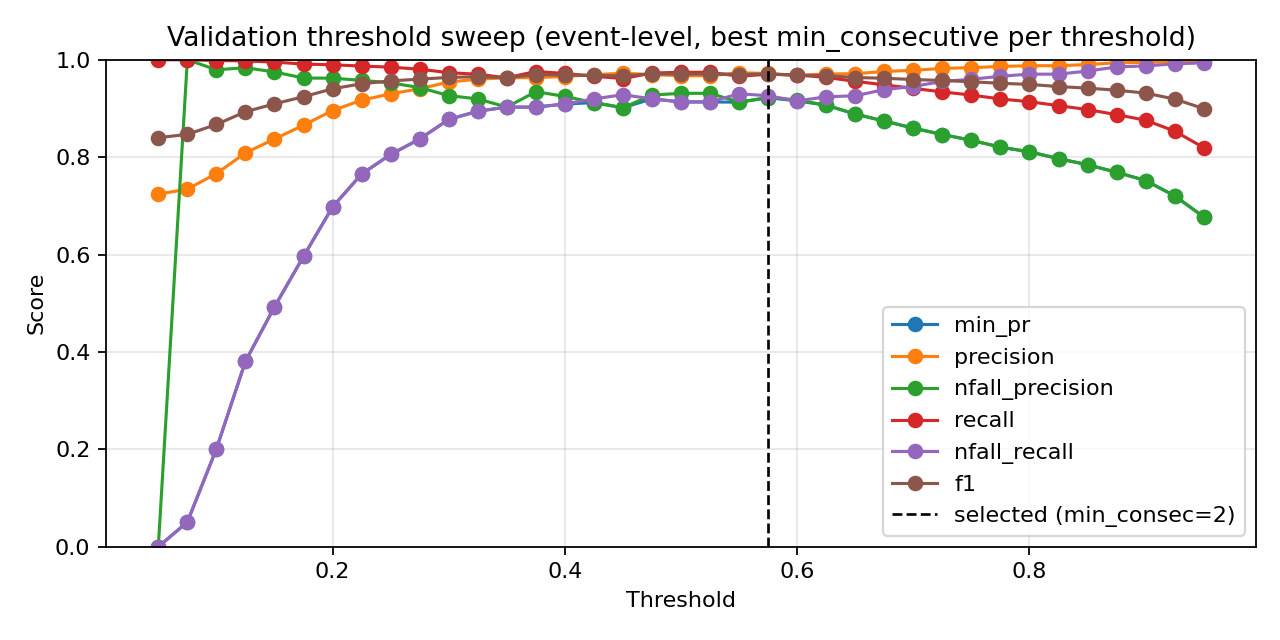

The data file committed next to this chart (first rows):
threshold, min_consecutive, eval_level, precision, nfall_precision, recall, nfall_recall, min_pr, f1, accuracy
0.05, 1, event, 0.724, 0.0, 1.0, 0.0, 0.0, 0.8399, 0.724
0.05, 2, event, 0.724, 0.0, 1.0, 0.0, 0.0, 0.8399, 0.724
0.05, 3, event, 0.724, 0.0, 1.0, 0.0, 0.0, 0.8399, 0.724
0.05, 4, event, 0.724, 0.0, 1.0, 0.0, 0.0, 0.8399, 0.724
0.05, 5, event, 0.724, 0.0, 1.0, 0.0, 0.0, 0.8399, 0.724
0.05, 7, event, 0.724, 0.0, 1.0, 0.0, 0.0, 0.8399, 0.724
0.05, 9, event, 0.724, 0.0, 1.0, 0.0, 0.0, 0.8399, 0.724
0.075, 1, event, 0.7253, 1.0, 1.0, 0.006342, 0.006342, 0.8408, 0.7258
0.075, 2, event, 0.7262, 1.0, 1.0, 0.01057, 0.01057, 0.8414, 0.727
0.075, 3, event, 0.7266, 1.0, 1.0, 0.01268, 0.01268, 0.8416, 0.7275
0.075, 4, event, 0.7274, 1.0, 1.0, 0.01691, 0.01691, 0.8422, 0.7287
0.075, 5, event, 0.7296, 1.0, 1.0, 0.02748, 0.02748, 0.8436, 0.7316
0.075, 7, event, 0.7313, 1.0, 1.0, 0.03594, 0.03594, 0.8448, 0.734
0.075, 9, event, 0.7343, 1.0, 1.0, 0.05074, 0.05074, 0.8468, 0.738
0.1, 1, event, 0.733, 1.0, 1.0, 0.0444, 0.0444, 0.8459, 0.7363
0.1, 2, event, 0.7365, 1.0, 1.0, 0.06131, 0.06131, 0.8483, 0.741
0.1, 3, event, 0.7391, 1.0, 1.0, 0.074, 0.074, 0.85, 0.7445
0.1, 4, event, 0.7453, 1.0, 1.0, 0.1036, 0.1036, 0.8541, 0.7526
0.1, 5, event, 0.7503, 1.0, 1.0, 0.1268, 0.1268, 0.8573, 0.759
0.1, 7, event, 0.7549, 1.0, 1.0, 0.148, 0.148, 0.8603, 0.7649
0.1, 9, event, 0.7662, 0.9794, 0.9984, 0.2008, 0.2008, 0.867, 0.7783
0.125, 1, event, 0.7471, 1.0, 1.0, 0.1121, 0.1121, 0.8553, 0.755
0.125, 2, event, 0.7544, 1.0, 1.0, 0.1459, 0.1459, 0.86, 0.7643
0.125, 3, event, 0.7562, 1.0, 1.0, 0.1543, 0.1543, 0.8612, 0.7666
0.125, 4, event, 0.7632, 1.0, 1.0, 0.186, 0.186, 0.8657, 0.7754
0.125, 5, event, 0.7713, 1.0, 1.0, 0.222, 0.222, 0.8709, 0.7853
0.125, 7, event, 0.7869, 1.0, 1.0, 0.2896, 0.2896, 0.8808, 0.804
0.125, 9, event, 0.8086, 0.9836, 0.9976, 0.3805, 0.3805, 0.8932, 0.8273
0.15, 1, event, 0.7604, 1.0, 1.0, 0.1734, 0.1734, 0.8639, 0.7719
0.15, 2, event, 0.7694, 1.0, 1.0, 0.2135, 0.2135, 0.8697, 0.783
0.15, 3, event, 0.7781, 1.0, 1.0, 0.2516, 0.2516, 0.8752, 0.7935
0.15, 4, event, 0.7854, 1.0, 1.0, 0.2833, 0.2833, 0.8798, 0.8022
0.15, 5, event, 0.796, 1.0, 1.0, 0.3277, 0.3277, 0.8864, 0.8145
0.15, 7, event, 0.8143, 1.0, 1.0, 0.4017, 0.4017, 0.8976, 0.8349
0.15, 9, event, 0.8373, 0.9749, 0.9952, 0.4926, 0.4926, 0.9094, 0.8565
0.175, 1, event, 0.779, 1.0, 1.0, 0.2558, 0.2558, 0.8758, 0.7946
0.175, 2, event, 0.7894, 1.0, 1.0, 0.3002, 0.3002, 0.8823, 0.8069
0.175, 3, event, 0.8001, 1.0, 1.0, 0.3446, 0.3446, 0.889, 0.8191
0.175, 4, event, 0.811, 0.9946, 0.9992, 0.389, 0.389, 0.8953, 0.8308
0.175, 5, event, 0.8212, 0.9951, 0.9992, 0.4292, 0.4292, 0.9015, 0.8419
0.175, 7, event, 0.8448, 0.9801, 0.996, 0.5201, 0.5201, 0.9142, 0.8646
0.175, 9, event, 0.8656, 0.9625, 0.9911, 0.5962, 0.5962, 0.9241, 0.8821
0.2, 1, event, 0.797, 1.0, 1.0, 0.3319, 0.3319, 0.8871, 0.8156
0.2, 2, event, 0.8095, 1.0, 1.0, 0.3827, 0.3827, 0.8947, 0.8296
0.2, 3, event, 0.8185, 0.995, 0.9992, 0.4186, 0.4186, 0.8999, 0.839
0.2, 4, event, 0.8252, 0.9814, 0.9968, 0.4461, 0.4461, 0.9029, 0.8448
0.2, 5, event, 0.8404, 0.9835, 0.9968, 0.5032, 0.5032, 0.9119, 0.8606
0.2, 7, event, 0.87, 0.9666, 0.9919, 0.611, 0.611, 0.927, 0.8868
0.2, 9, event, 0.8957, 0.9621, 0.9895, 0.6977, 0.6977, 0.9403, 0.909
0.225, 1, event, 0.8106, 1.0, 1.0, 0.3869, 0.3869, 0.8954, 0.8308
0.225, 2, event, 0.8211, 0.9902, 0.9984, 0.4292, 0.4292, 0.9011, 0.8413
0.225, 3, event, 0.8315, 0.9911, 0.9984, 0.4693, 0.4693, 0.9074, 0.8524
0.225, 4, event, 0.8478, 0.9843, 0.9968, 0.5307, 0.5307, 0.9163, 0.8681
0.225, 5, event, 0.8655, 0.9825, 0.996, 0.5941, 0.5941, 0.9262, 0.8851
0.225, 7, event, 0.8912, 0.9642, 0.9903, 0.6829, 0.6829, 0.9382, 0.9055
0.225, 9, event, 0.9169, 0.9577, 0.9871, 0.7653, 0.7653, 0.9507, 0.9259
0.25, 1, event, 0.8254, 0.9906, 0.9984, 0.4461, 0.4461, 0.9037, 0.846
0.25, 2, event, 0.8372, 0.9915, 0.9984, 0.4905, 0.4905, 0.9107, 0.8582
0.25, 3, event, 0.8557, 0.9925, 0.9984, 0.5581, 0.5581, 0.9215, 0.8769
0.25, 4, event, 0.8703, 0.9797, 0.9952, 0.611, 0.611, 0.9286, 0.8891
... 199 more rows
